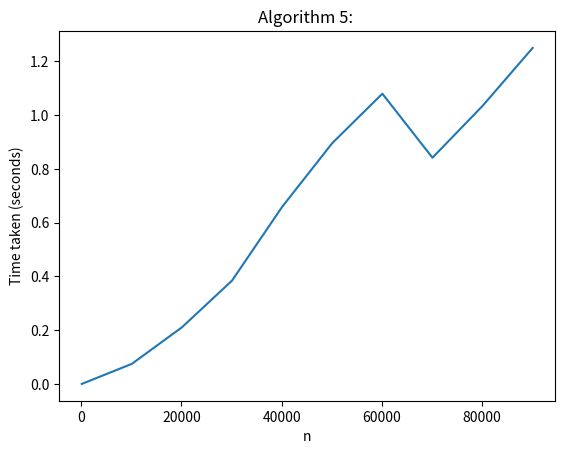

Reproduce this figure in Python.
# Algorithm 5

import time
import math
import matplotlib.pyplot as plt


def algorithm5(n):
    c = [True] * (n + 1)
    c[1] = False
    i = 2
    while i <= n:
        j = 2
        while j <= math.sqrt(i):
            if i % j == 0:
                c[i] = False
            j = j + 1
        i = i + 1
    return c


n_values = list(range(100, 100001, 10000))
time_values = []

for n in n_values:
    start_time = time.time()
    algorithm5(n)
    end_time = time.time()
    time_values.append(end_time - start_time)
    print("Time taken to compute primes up to {}: {:.5f} seconds".format(n, end_time - start_time))

plt.plot(n_values, time_values)
plt.title('Algorithm 5: ')
plt.xlabel('n')
plt.ylabel('Time taken (seconds)')
plt.show()
